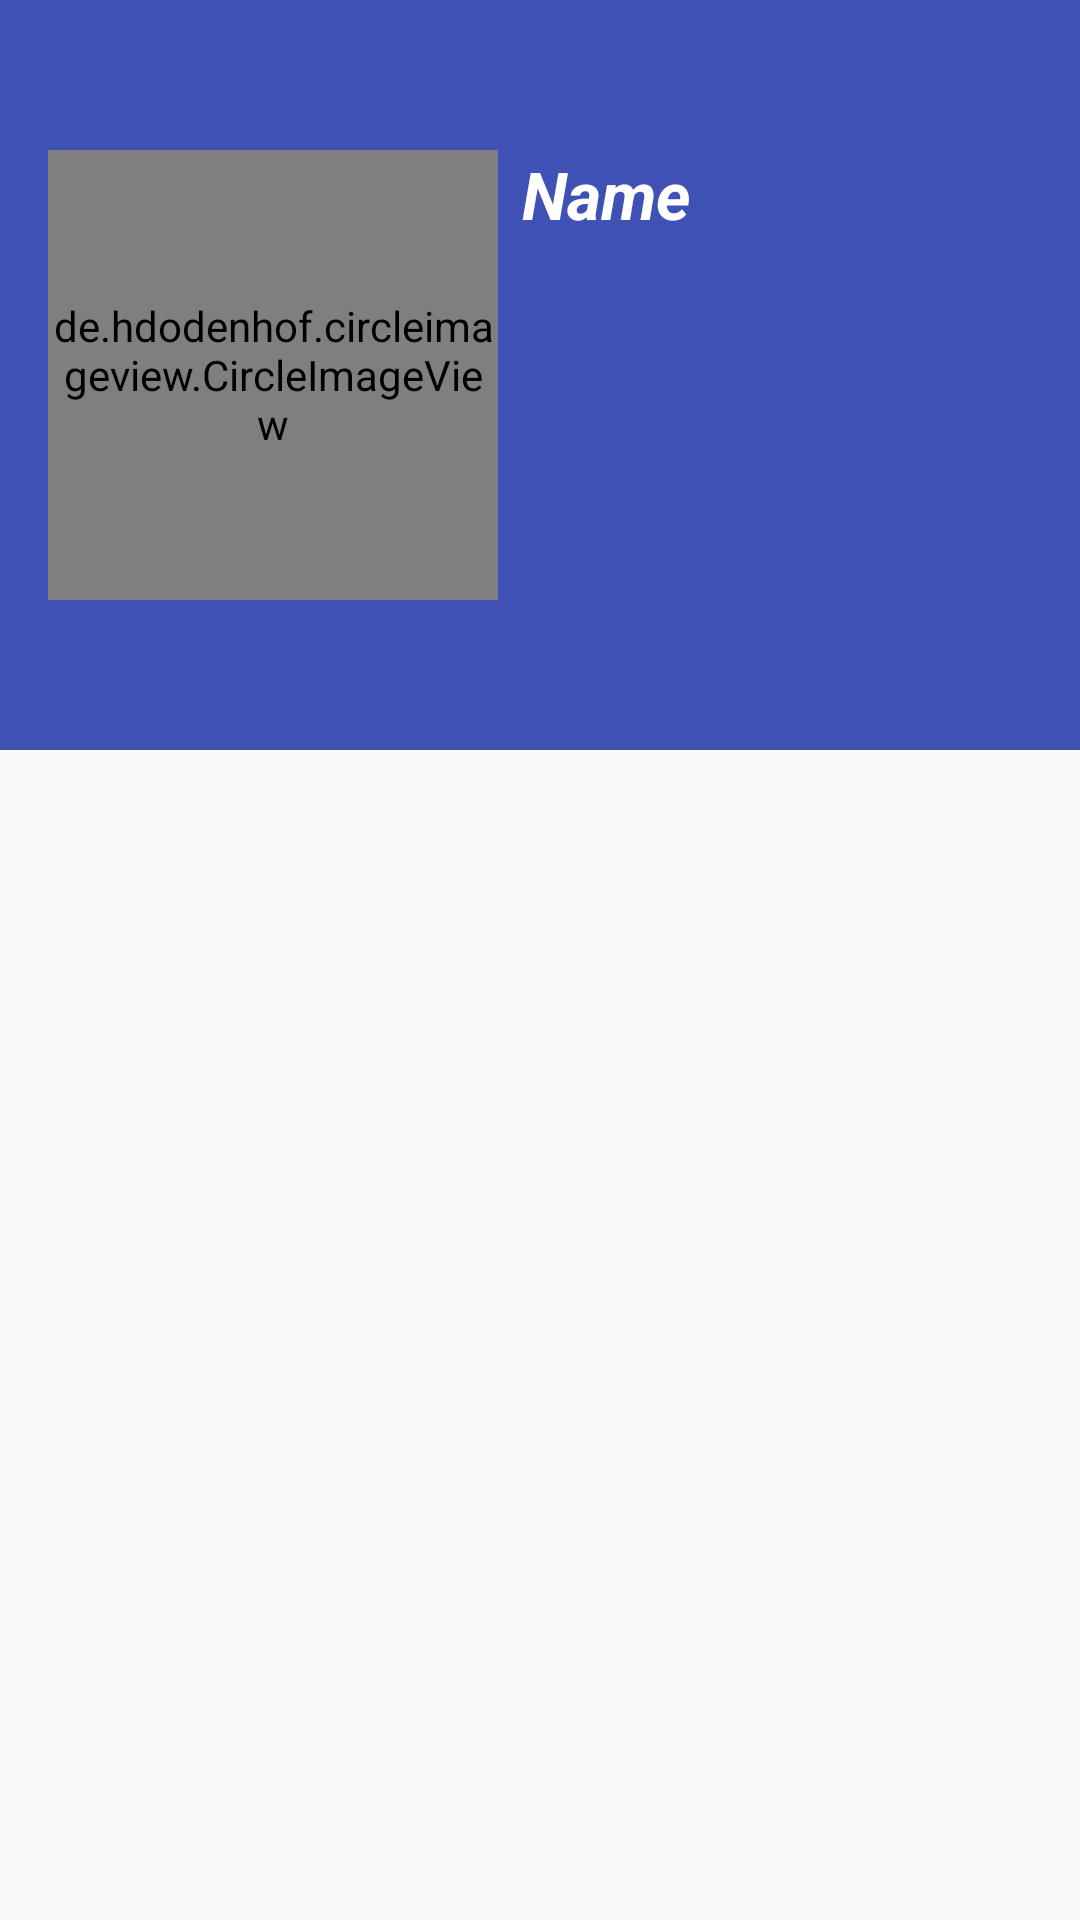

Reconstruct the res/layout file that produces this screen, plus the resources it refers to.
<!-- AndroidManifest.xml: application theme AppTheme -->
<!-- res/layout/activity_actor_detail.xml -->
<?xml version="1.0" encoding="utf-8"?>
<android.support.design.widget.CoordinatorLayout xmlns:android="http://schemas.android.com/apk/res/android"
    xmlns:app="http://schemas.android.com/apk/res-auto"
    xmlns:tools="http://schemas.android.com/tools"
    android:layout_width="match_parent"
    android:layout_height="match_parent"
    tools:context="com.example.himan.moviedbapp.ActorDetailActivity2">

    <android.support.design.widget.AppBarLayout
        android:id="@+id/app_bar"
        android:layout_width="match_parent"
        android:layout_height="250dp"
        android:fitsSystemWindows="true"
        android:theme="@style/AppTheme.AppBarOverlay">

        <android.support.design.widget.CollapsingToolbarLayout
            android:id="@+id/toolbar_layout"
            android:layout_width="match_parent"
            android:layout_height="match_parent"
            android:fitsSystemWindows="true"
            app:contentScrim="?attr/colorPrimary"
            app:layout_scrollFlags="scroll|exitUntilCollapsed"
            app:toolbarId="@+id/toolbar"
            app:expandedTitleTextAppearance="@style/ToolBarTheme"
            >
            <RelativeLayout
                android:layout_width="wrap_content"
                android:layout_height="wrap_content"
                android:layout_gravity="center_vertical"
                app:layout_collapseMode="parallax">

                <de.hdodenhof.circleimageview.CircleImageView
                    android:id="@+id/profile_pic"
                    android:layout_width="150dp"
                    android:layout_height="150dp"
                    android:layout_marginLeft="16dp"
                    android:layout_marginStart="16dp"
                    android:src="@mipmap/ic_launcher"/>

                <TextView
                    android:id="@+id/actor_name"
                    android:layout_width="wrap_content"
                    android:layout_height="wrap_content"
                    android:layout_alignTop="@+id/profile_pic"
                    android:layout_marginBottom="4dp"
                    android:layout_marginLeft="8dp"
                    android:layout_toRightOf="@+id/profile_pic"
                    android:text="Name"
                    android:textAppearance="@style/Base.TextAppearance.AppCompat.Large"
                    android:textStyle="bold|italic" />
                <TextView
                    android:layout_width="wrap_content"
                    android:layout_height="wrap_content"
                    android:id="@+id/date_of_birth"
                    android:layout_toRightOf="@+id/profile_pic"
                    android:layout_below="@+id/actor_name"
                    android:layout_marginLeft="8dp"
                    android:layout_marginBottom="2dp"
                    android:textAppearance="@style/Base.TextAppearance.AppCompat.Medium"/>
                <TextView
                    android:layout_width="wrap_content"
                    android:layout_height="wrap_content"
                    android:id="@+id/date_of_death"
                    android:layout_toRightOf="@+id/profile_pic"
                    android:layout_below="@+id/date_of_birth"
                    android:layout_marginLeft="8dp"
                    android:textAppearance="@style/Base.TextAppearance.AppCompat.Medium"
                    />


            </RelativeLayout>
            <android.support.v7.widget.Toolbar
                android:id="@+id/toolbar"
                android:layout_width="match_parent"
                android:layout_height="?attr/actionBarSize"
                app:layout_collapseMode="pin" />

        </android.support.design.widget.CollapsingToolbarLayout>
    </android.support.design.widget.AppBarLayout>

    <include
        layout="@layout/content_actor_detail" />
</android.support.design.widget.CoordinatorLayout>
<!-- res/layout/content_actor_detail.xml (included above) -->
<?xml version="1.0" encoding="utf-8"?>
<android.support.v4.widget.NestedScrollView
    xmlns:android="http://schemas.android.com/apk/res/android"
    xmlns:app="http://schemas.android.com/apk/res-auto"
    xmlns:tools="http://schemas.android.com/tools"
    tools:showIn="@layout/activity_actor_detail"
    android:layout_width="wrap_content"
    android:layout_height="wrap_content"
    app:layout_behavior="@string/appbar_scrolling_view_behavior">

<android.support.constraint.ConstraintLayout xmlns:app="http://schemas.android.com/apk/res-auto"
    xmlns:tools="http://schemas.android.com/tools"
    xmlns:android="http://schemas.android.com/apk/res/android"
    android:layout_width="match_parent"
    android:layout_height="wrap_content">

        <TextView
            android:id="@+id/biography"
            android:layout_width="0dp"
            android:layout_height="wrap_content"
            android:layout_margin="8dp"
            android:layout_marginStart="8dp"
            android:layout_marginTop="16dp"
            app:layout_constraintStart_toStartOf="parent"
            app:layout_constraintTop_toBottomOf="@+id/tr1" />

        <TableRow
            android:id="@+id/tr1"
            android:layout_width="match_parent"
            android:layout_height="1dp"
            android:layout_marginTop="16dp"
            android:background="@color/grey"
            app:layout_constraintTop_toBottomOf="@+id/biography" />

        <TextView
            android:id="@+id/movies_by_actor"
            android:textAppearance="@style/Base.TextAppearance.AppCompat.Medium"
            android:layout_width="wrap_content"
            android:layout_height="wrap_content"
            android:layout_marginStart="8dp"
            android:layout_marginTop="32dp"
            app:layout_constraintStart_toStartOf="parent"
            app:layout_constraintTop_toBottomOf="@+id/biography" />

        <android.support.v7.widget.RecyclerView
            android:id="@+id/recyclerView_actor_movies"
            android:layout_width="wrap_content"
            android:layout_height="wrap_content"
            android:layout_marginStart="8dp"
            android:layout_marginTop="8dp"
            app:layout_constraintStart_toStartOf="parent"
            app:layout_constraintTop_toBottomOf="@+id/movies_by_actor" />

        <TextView
            android:id="@+id/tv_by_actor"
            android:textAppearance="@style/Base.TextAppearance.AppCompat.Medium"
            android:layout_width="wrap_content"
            android:layout_height="wrap_content"
            android:layout_marginStart="8dp"
            android:layout_marginTop="16dp"
            app:layout_constraintStart_toStartOf="parent"
            app:layout_constraintTop_toBottomOf="@+id/recyclerView_actor_movies" />

        <android.support.v7.widget.RecyclerView
            android:id="@+id/recyclerView_actor_tv"
            android:layout_width="wrap_content"
            android:layout_height="wrap_content"
            android:layout_marginStart="8dp"
            android:layout_marginTop="8dp"
            app:layout_constraintStart_toStartOf="parent"
            app:layout_constraintTop_toBottomOf="@+id/tv_by_actor" />

    </android.support.constraint.ConstraintLayout>

</android.support.v4.widget.NestedScrollView>
<!-- resources referenced by this layout -->
<resources>
  <color name="grey">#e2e1e1</color>
  <style name="AppTheme.AppBarOverlay" parent="ThemeOverlay.AppCompat.Dark.ActionBar" />
  <style name="ToolBarTheme">
          <item name="android:textColor">@android:color/transparent</item>
      </style>
  <style name="AppTheme" parent="Theme.AppCompat.Light.DarkActionBar">
          
          <item name="colorPrimary">@color/colorPrimary</item>
          <item name="colorPrimaryDark">@color/colorPrimaryDark</item>
          <item name="colorAccent">@color/colorAccent</item>
      </style>
  <color name="colorPrimary">#3F51B5</color>
  <color name="colorPrimaryDark">#303F9F</color>
  <color name="colorAccent">#FF4081</color>
</resources>
